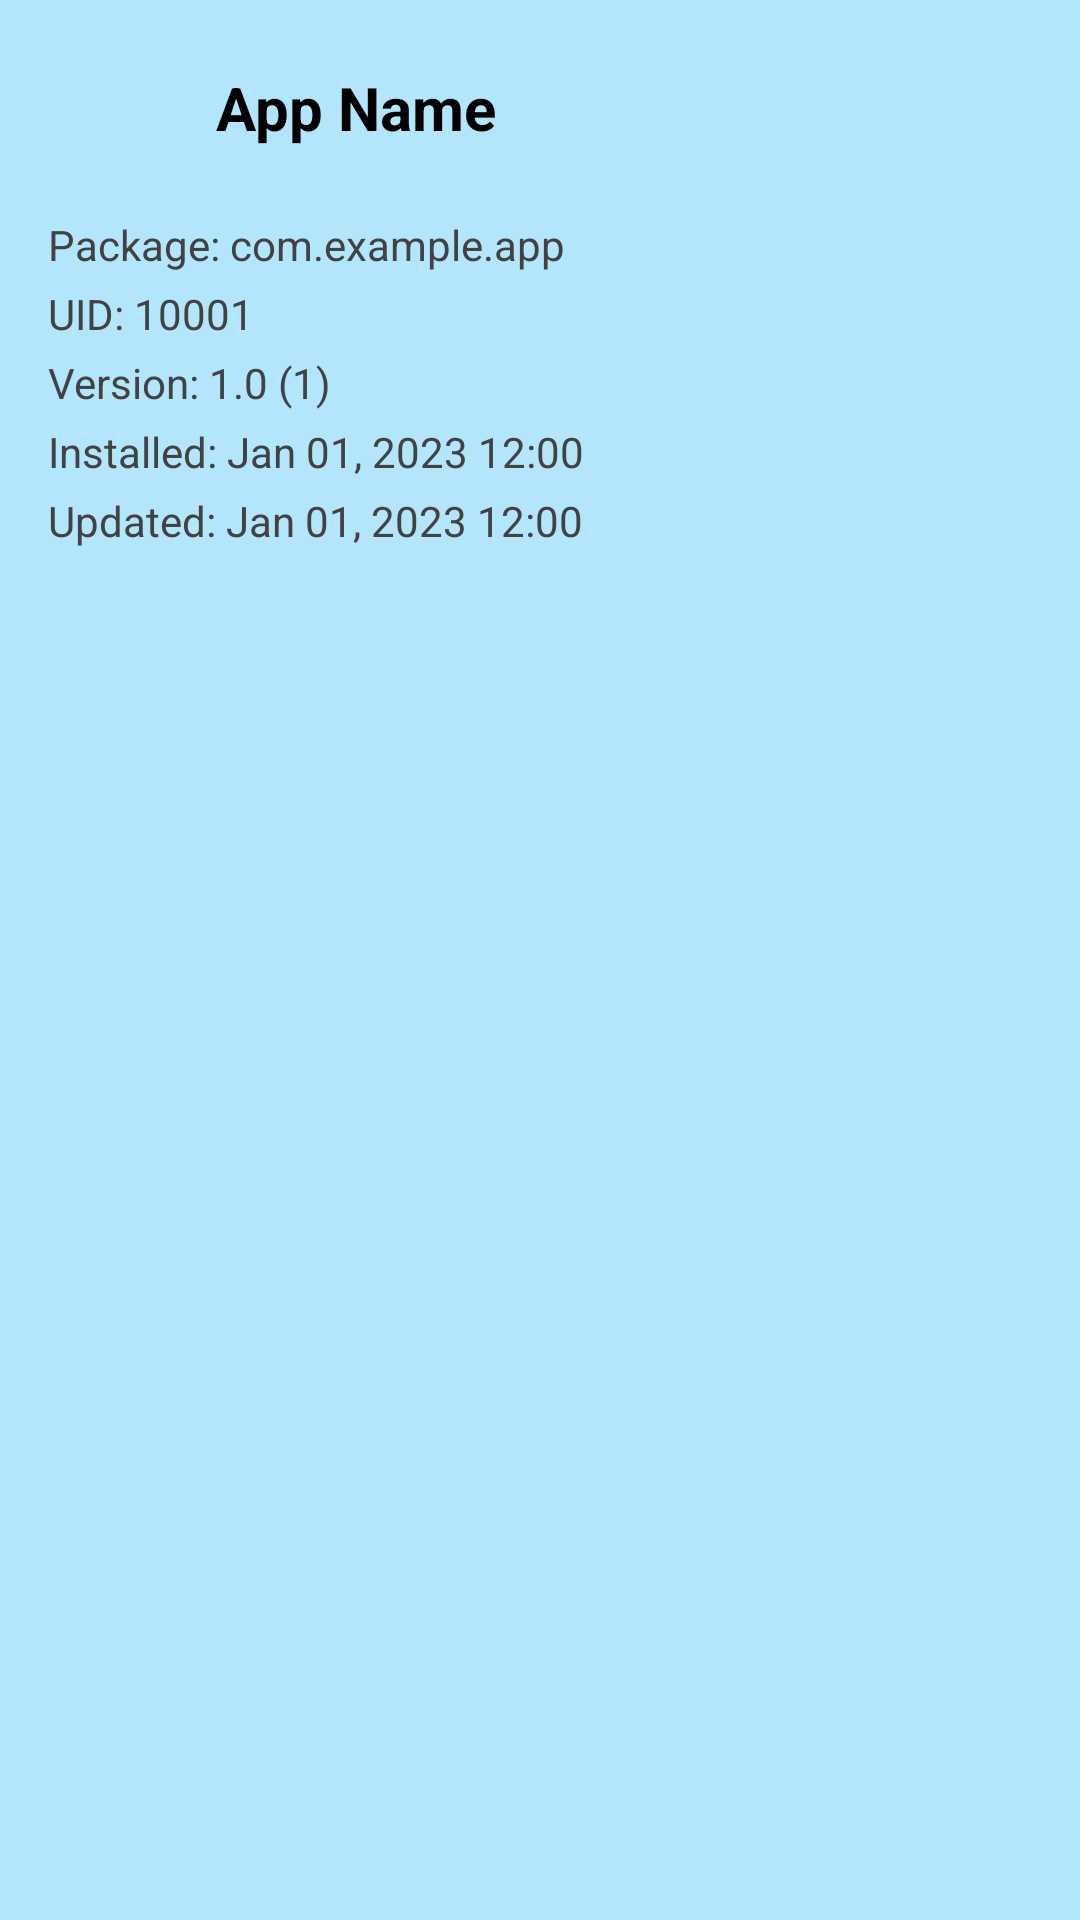

This screen was rendered from an Android layout file. Write that file and the resources it references.
<!-- AndroidManifest.xml: application theme AppTheme -->
<!-- res/layout/dialog_app_details.xml -->
<?xml version="1.0" encoding="utf-8"?>
<LinearLayout xmlns:android="http://schemas.android.com/apk/res/android"
    android:layout_width="match_parent"
    android:layout_height="wrap_content"
    android:orientation="vertical"
    android:padding="16dp"
	android:background="@drawable/info_bg" >

    <LinearLayout
        android:layout_width="match_parent"
        android:layout_height="wrap_content"
        android:orientation="horizontal"
        android:gravity="center_vertical"
        android:layout_marginBottom="16dp">

        <ImageView
            android:id="@+id/dialog_app_icon"
            android:layout_width="40dp"
            android:layout_height="40dp"
            android:layout_marginEnd="16dp"
            android:contentDescription="App Icon" />

        <TextView
            android:id="@+id/dialog_app_name"
            android:layout_width="wrap_content"
            android:layout_height="wrap_content"
            android:text="App Name"
            android:textColor="@android:color/black"
            android:textSize="20sp"
            android:textStyle="bold" />
    </LinearLayout>

    <TextView
        android:id="@+id/dialog_app_package"
        android:layout_width="wrap_content"
        android:layout_height="wrap_content"
        android:layout_marginBottom="4dp"
        android:text="Package: com.example.app"
        android:textColor="#424242"
        android:textSize="14sp" />

    <TextView
        android:id="@+id/dialog_app_uid"
        android:layout_width="wrap_content"
        android:layout_height="wrap_content"
        android:layout_marginBottom="4dp"
        android:text="UID: 10001"
        android:textColor="#424242"
        android:textSize="14sp" />

    <TextView
        android:id="@+id/dialog_app_version"
        android:layout_width="wrap_content"
        android:layout_height="wrap_content"
        android:layout_marginBottom="4dp"
        android:text="Version: 1.0 (1)"
        android:textColor="#424242"
        android:textSize="14sp" />

    <TextView
        android:id="@+id/dialog_app_install_time"
        android:layout_width="wrap_content"
        android:layout_height="wrap_content"
        android:layout_marginBottom="4dp"
        android:text="Installed: Jan 01, 2023 12:00"
        android:textColor="#424242"
        android:textSize="14sp" />

    <TextView
        android:id="@+id/dialog_app_update_time"
        android:layout_width="wrap_content"
        android:layout_height="wrap_content"
        android:text="Updated: Jan 01, 2023 12:00"
        android:textColor="#424242"
        android:textSize="14sp" />
</LinearLayout>
<!-- resources referenced by this layout -->
<resources>
  <!-- drawable info_bg (drawable) -->
  <shape xmlns:android="http://schemas.android.com/apk/res/android"
      android:shape="rectangle">
      <solid android:color="#B3E5FC"/>
      <corners android:radius="0dp"/>
      <padding android:left="1dp" android:top="1dp" android:right="1dp" android:bottom="1dp"/>
  </shape>
  <style name="AppTheme" parent="android:Theme.Material.Light.NoActionBar">
          
          <item name="android:colorPrimary">#01579B</item>
          <item name="android:colorPrimaryDark">#01579B</item>
          <item name="android:colorAccent">#00BCD4</item>
          <item name="android:textColorPrimary">@android:color/black</item>
          <item name="android:textColorSecondary">#01579B</item>
          <item name="android:windowBackground">#ECEFF1</item>
          
          <item name="android:windowNoTitle">true</item>
          <item name="android:windowActionBar">false</item>
      </style>
</resources>
